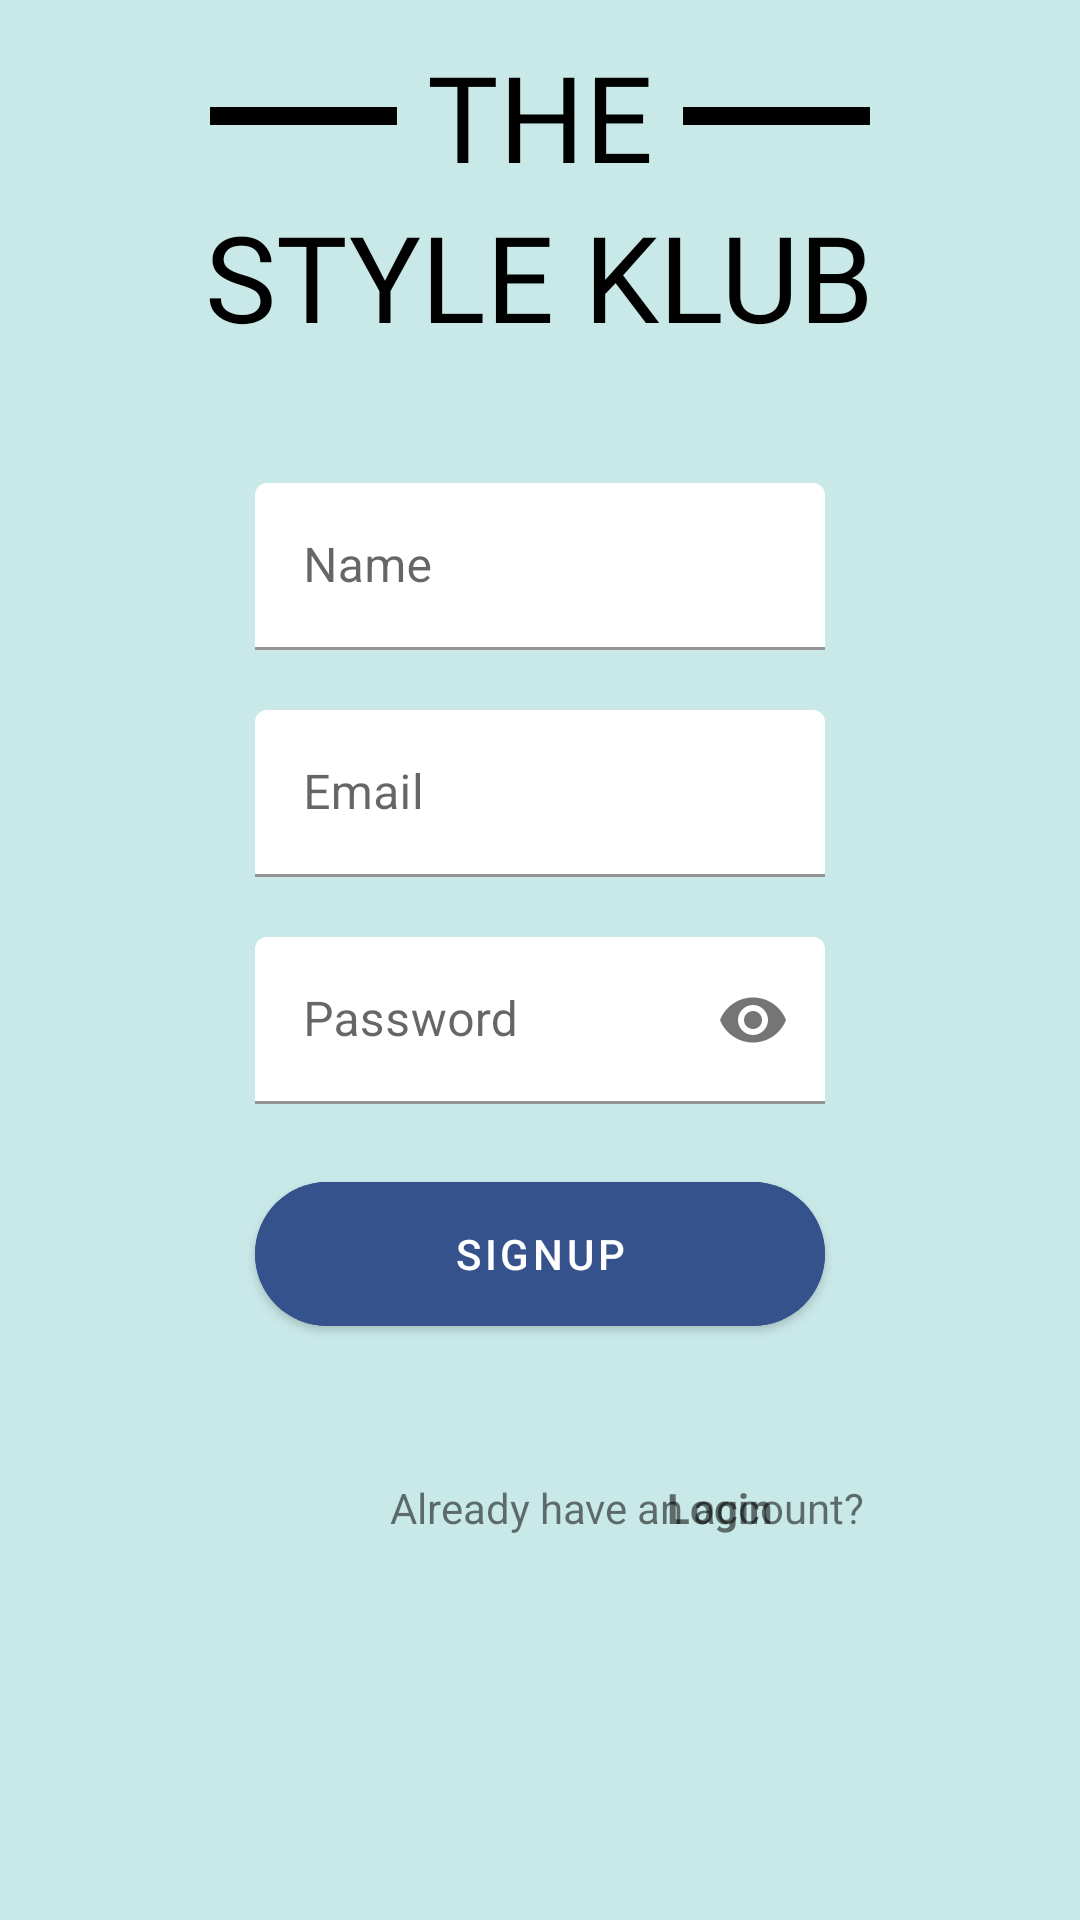

This screen was rendered from an Android layout file. Write that file and the resources it references.
<!-- AndroidManifest.xml: application theme Theme.StyleKlub1 -->
<!-- res/layout/activity_signup.xml -->
<?xml version="1.0" encoding="utf-8"?>
<androidx.constraintlayout.widget.ConstraintLayout xmlns:android="http://schemas.android.com/apk/res/android"
    xmlns:app="http://schemas.android.com/apk/res-auto"
    xmlns:tools="http://schemas.android.com/tools"
    android:layout_width="match_parent"
    android:layout_height="match_parent"
    android:background="#C9E9E8"
    tools:context=".Signup">
    <LinearLayout
        android:id="@+id/linear1"
        android:orientation="vertical"
        app:layout_constraintBottom_toTopOf="@id/linear"
        app:layout_constraintLeft_toLeftOf="parent"
        app:layout_constraintRight_toRightOf="parent"
        app:layout_constraintTop_toTopOf="parent"
        android:layout_width="match_parent"
        android:layout_height="wrap_content"
        >
        <androidx.constraintlayout.widget.ConstraintLayout
            android:layout_width="match_parent"
            android:layout_height="match_parent">

            <LinearLayout
                app:layout_constraintStart_toStartOf="parent"
                app:layout_constraintEnd_toEndOf="parent"
                app:layout_constraintTop_toTopOf="parent"
                app:layout_constraintBottom_toBottomOf="parent"
                android:layout_height="6dp"
                android:background="@color/black"
                android:layout_width="220dp"
                >
            </LinearLayout>
            <TextView
                app:layout_constraintStart_toStartOf="parent"
                app:layout_constraintEnd_toEndOf="parent"
                app:layout_constraintTop_toTopOf="parent"
                app:layout_constraintBottom_toBottomOf="parent"
                android:layout_width="wrap_content"
                android:layout_height="wrap_content"
                android:id="@+id/The"
                android:textColor="@color/black"
                android:background="#C9E9E8"
                android:fontFamily="@font/theanodidotregular"
                android:gravity="center"
                android:text=" THE "
                android:textSize="40dp"/>
        </androidx.constraintlayout.widget.ConstraintLayout>

        <TextView
            android:fontFamily="@font/theanodidotregular"
            android:layout_gravity="center"
            android:gravity="center"
            android:textSize="40dp"
            android:textColor="@color/black"
            android:text="STYLE KLUB"
            android:layout_width="wrap_content"
            android:layout_height="wrap_content"
            android:id="@+id/Style"/>
    </LinearLayout>

    <LinearLayout
        android:id="@+id/linear"
        android:layout_width="match_parent"
        android:layout_height="wrap_content"
        android:layout_marginTop="10dp"
        android:layout_marginLeft="45dp"
        android:layout_marginRight="45dp"
        android:layout_marginBottom="160dp"
        android:background="@drawable/roundcorner"
        android:orientation="vertical"
        app:layout_constraintBottom_toBottomOf="parent"
        app:layout_constraintLeft_toLeftOf="parent"
        app:layout_constraintRight_toRightOf="parent"
        app:layout_constraintTop_toBottomOf="@id/linear1">

        <com.google.android.material.textfield.TextInputLayout
            android:layout_width="match_parent"
            android:id="@+id/namelayout1"
            android:layout_height="wrap_content"
            android:layout_marginLeft="40dp"
            android:layout_marginTop="20dp"
            android:layout_marginRight="40dp"
            app:boxStrokeColor="#D0CD3E3E"
            app:boxBackgroundColor="#00FFFFFF">

            <com.google.android.material.textfield.TextInputEditText
                android:id="@+id/name"
                android:layout_width="match_parent"
                android:layout_height="wrap_content"
                android:hint="Name" />
        </com.google.android.material.textfield.TextInputLayout>

        <com.google.android.material.textfield.TextInputLayout
            android:layout_width="match_parent"
            android:id="@+id/emaillayout1"
            app:boxStrokeColor="#D0CD3E3E"
            android:layout_height="wrap_content"
            android:layout_marginLeft="40dp"
            android:layout_marginTop="20dp"
            android:layout_marginRight="40dp"
            app:boxBackgroundColor="#00FFFFFF">

            <com.google.android.material.textfield.TextInputEditText
                android:id="@+id/email"
                android:layout_width="match_parent"
                android:layout_height="wrap_content"
                android:hint="Email" />
        </com.google.android.material.textfield.TextInputLayout>

        <com.google.android.material.textfield.TextInputLayout
            android:layout_width="match_parent"
            android:id="@+id/passwordlayout1"
            android:layout_height="wrap_content"
            android:layout_marginLeft="40dp"
            app:boxStrokeColor="#D0CD3E3E"
            android:layout_marginTop="20dp"
            android:layout_marginRight="40dp"
            app:boxBackgroundColor="#00FFFFFF"
            app:endIconMode="password_toggle">

            <com.google.android.material.textfield.TextInputEditText
                android:id="@+id/password"
                android:layout_width="match_parent"
                android:layout_height="wrap_content"
                android:hint="Password"
                android:inputType="textPassword" />
        </com.google.android.material.textfield.TextInputLayout>

        <com.google.android.material.button.MaterialButton
            android:id="@+id/lgbtn"
            android:backgroundTint="#35528D"
            android:layout_width="match_parent"
            android:layout_height="60dp"
            android:layout_gravity="center"
            android:layout_marginTop="20dp"
            android:layout_marginBottom="20dp"
            android:layout_marginRight="40dp"
            android:layout_marginLeft="40dp"
            android:text="Signup"
            app:cornerRadius="30dp" />






    </LinearLayout>
    <com.google.android.material.textview.MaterialTextView
        app:layout_constraintTop_toBottomOf="@+id/linear"

        android:layout_marginLeft="130dp"
        android:layout_marginTop="25dp"
        android:id="@+id/warning"
        app:layout_constraintStart_toStartOf="parent"
        app:layout_constraintEnd_toStartOf="@+id/sign"
        android:layout_width="wrap_content"
        android:layout_height="wrap_content"
        android:text="Already have an account?"
        />
    <com.google.android.material.textview.MaterialTextView
        android:id="@+id/login"
        android:layout_marginTop="25dp"
        android:layout_marginRight="10dp"
        android:textStyle="bold"
        app:layout_constraintTop_toBottomOf="@+id/linear"
        app:layout_constraintStart_toStartOf="@+id/warning"
        app:layout_constraintEnd_toEndOf="parent"
        android:layout_width="wrap_content"
        android:layout_height="wrap_content"
        android:text="Login"
        />


</androidx.constraintlayout.widget.ConstraintLayout>
<!-- resources referenced by this layout -->
<resources>
  <style name="Theme.StyleKlub1" parent="Theme.MaterialComponents.DayNight.DarkActionBar">
          
          <item name="colorPrimary">@color/teal_200</item>
          <item name="colorPrimaryVariant">@color/teal_200</item>
          <item name="colorOnPrimary">@color/white</item>
          
          <item name="colorSecondary">@color/teal_200</item>
          <item name="colorSecondaryVariant">@color/teal_700</item>
          <item name="colorOnSecondary">@color/black</item>
          
          <item name="android:statusBarColor" tools:targetApi="l">?attr/colorPrimaryVariant</item>
          
      </style>
  <!-- not gathered from this repository: default colours our renderer supplied (Android Studio template values) -->
  <color name="teal_200">#FF03DAC5</color>
  <color name="teal_700">#FF018786</color>
  <color name="black">#FF000000</color>
  <color name="white">#FFFFFFFF</color>
</resources>
